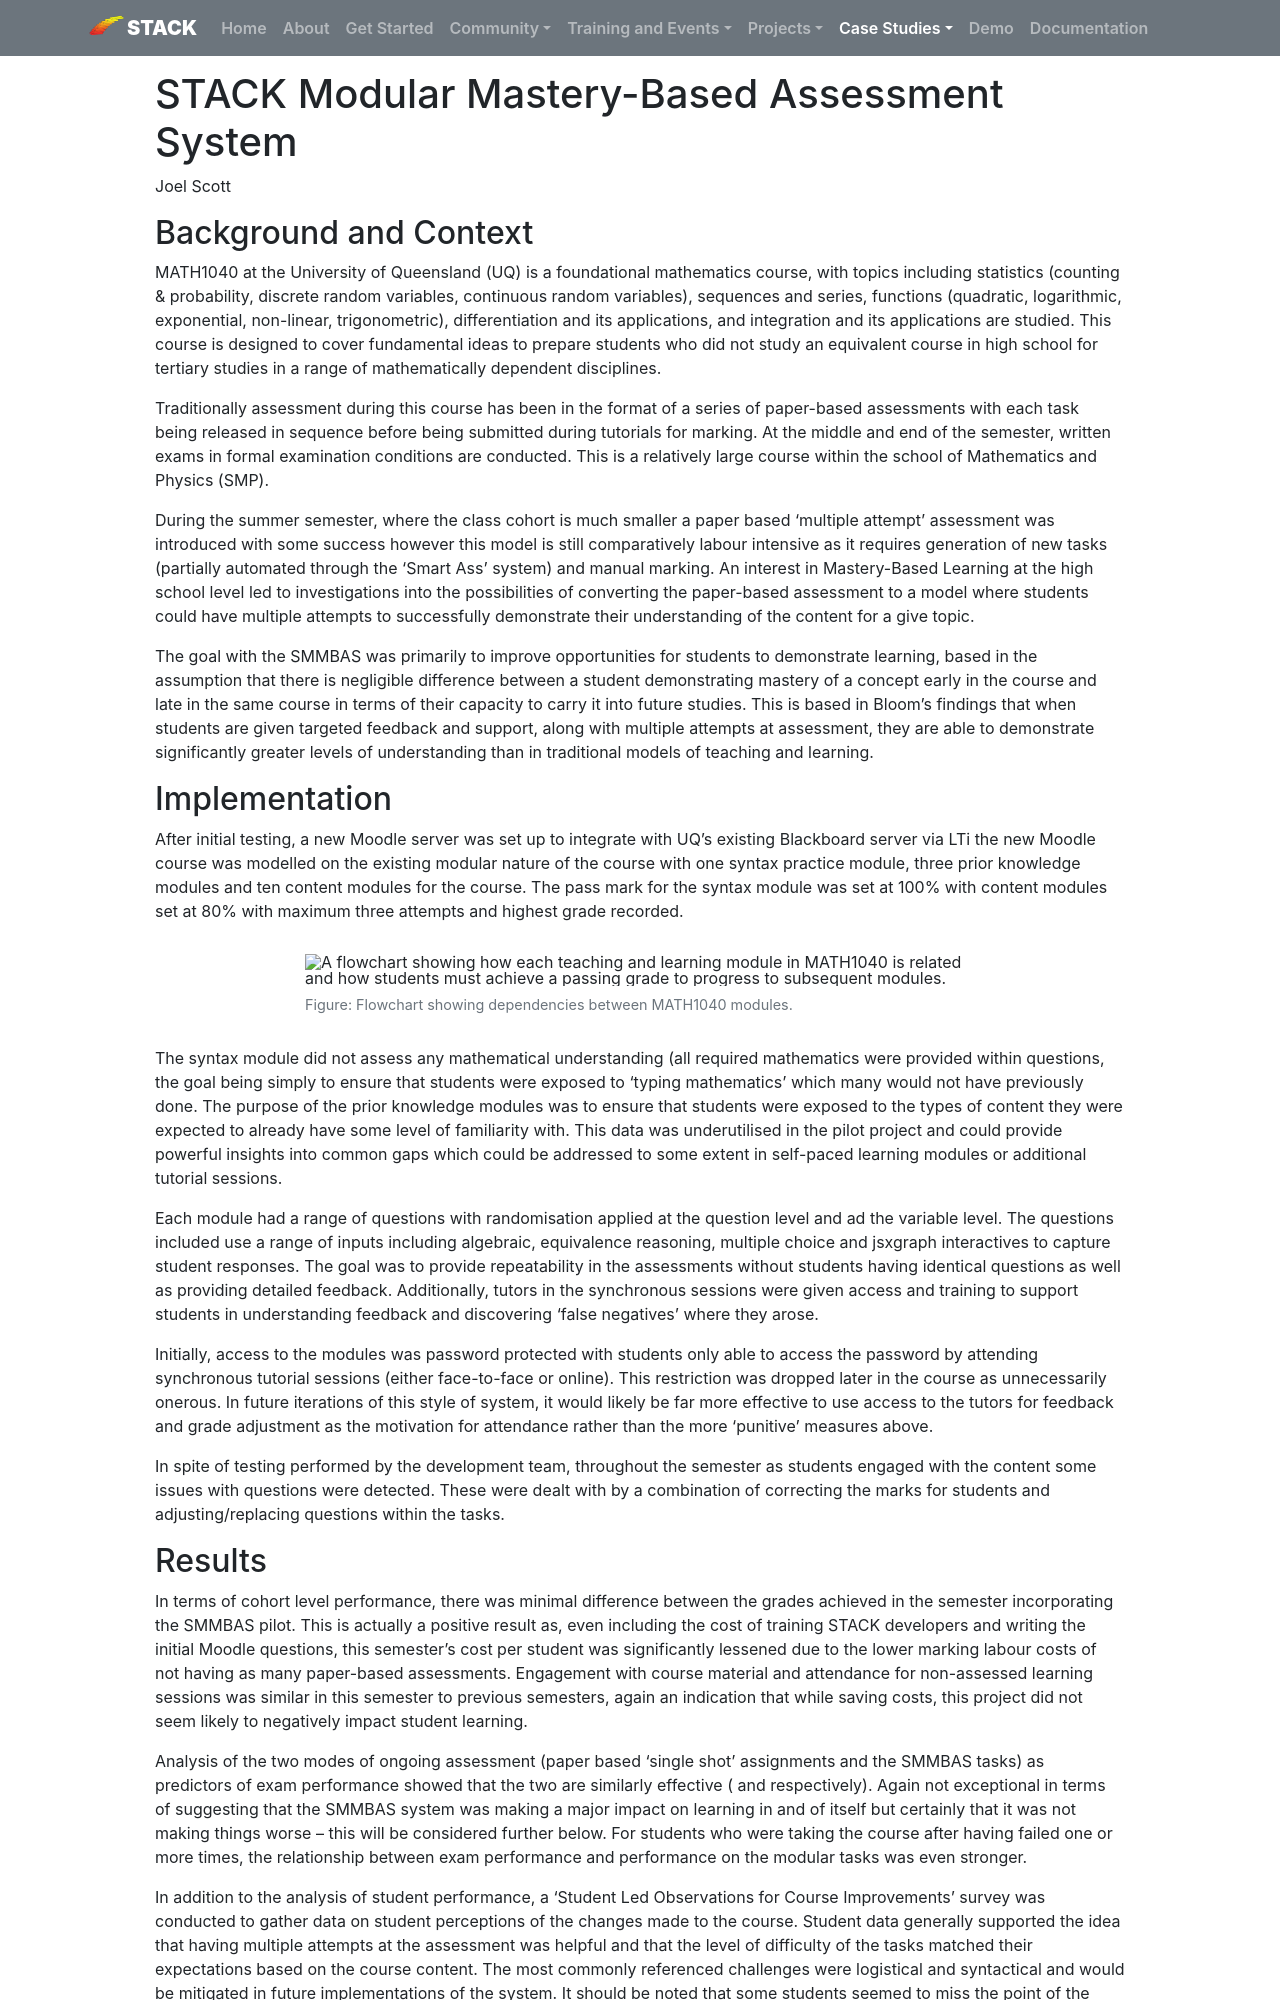

repository: maths/stack-web · page: CaseStudies/2026/STACK Modular Mastery-Based Assessment System/index.html · generator: mkdocs

---
template: casestudy.html

title: STACK Modular Mastery-Based Assessment System
authors: Joel Scott
shortdescription: Using STACK as part of a mastery-based foundational mathematics course at the University of Queensland
cardimage: unit_teaching_flow.png
cardimagealt: Proposed flowchart for a Mastery-Based model of teaching and learning with SMMBAS
--- 

# STACK Modular Mastery-Based Assessment System

Joel Scott

## Background and Context

MATH1040 at the University of Queensland (UQ) is a foundational mathematics course, with topics including statistics (counting & probability, discrete random variables, continuous random variables), sequences and series, functions (quadratic, logarithmic, exponential, non-linear, trigonometric), differentiation and its applications, and integration and its applications are studied. This course is designed to cover fundamental ideas to prepare students who did not study an equivalent course in high school for tertiary studies in a range of mathematically dependent disciplines.

Traditionally assessment during this course has been in the format of a series of paper-based assessments with each task being released in sequence before being submitted during tutorials for marking. At the middle and end of the semester, written exams in formal examination conditions are conducted.  This is a relatively large course within the school of Mathematics and Physics (SMP).

During the summer semester, where the class cohort is much smaller a paper based ‘multiple attempt’ assessment was introduced with some success however this model is still comparatively labour intensive as it requires generation of new tasks (partially automated through the ‘Smart Ass’ system) and manual marking. An interest in Mastery-Based Learning at the high school level led to investigations into the possibilities of converting the paper-based assessment to a model where students could have multiple attempts to successfully demonstrate their understanding of the content for a give topic.

The goal with the SMMBAS was primarily to improve opportunities for students to demonstrate learning, based in the assumption that there is negligible difference between a student demonstrating mastery of a concept early in the course and late in the same course in terms of their capacity to carry it into future studies. This is based in Bloom’s findings that when students are given targeted feedback and support, along with multiple attempts at assessment, they are able to demonstrate significantly greater levels of understanding than in traditional models of teaching and learning.


## Implementation

After initial testing, a new Moodle server was set up to integrate with UQ’s existing Blackboard server via LTi the new Moodle course was modelled on the existing modular nature of the course with one syntax practice module, three prior knowledge modules and ten content modules for the course. The pass mark for the syntax module was set at 100% with content modules set at 80% with maximum three attempts and highest grade recorded.

<div class="float-none img-middle">
<figure class="figure">
<img class="figure-img img-fluid" src="../Images/SMMBAS-Flowchart.png" alt="A flowchart showing how each teaching and learning module in MATH1040 is related and how students must achieve a passing grade to progress to subsequent modules.">
  <figcaption class="figure-caption">Figure: Flowchart showing dependencies between MATH1040 modules.
</figcaption>
</figure></div>

The syntax module did not assess any mathematical understanding (all required mathematics were provided within questions, the goal being simply to ensure that students were exposed to ‘typing mathematics’ which many would not have previously done. The purpose of the prior knowledge modules was to ensure that students were exposed to the types of content they were expected to already have some level of familiarity with. This data was underutilised in the pilot project and could provide powerful insights into common gaps which could be addressed to some extent in self-paced learning modules or additional tutorial sessions.

Each module had a range of questions with randomisation applied at the question level and ad the variable level. The questions included use a range of inputs including algebraic, equivalence reasoning, multiple choice and jsxgraph interactives to capture student responses. The goal was to provide repeatability in the assessments without students having identical questions as well as providing detailed feedback. Additionally, tutors in the synchronous sessions were given access and training to support students in understanding feedback and discovering ‘false negatives’ where they arose.

Initially, access to the modules was password protected with students only able to access the password by attending synchronous tutorial sessions (either face-to-face or online). This restriction was dropped later in the course as unnecessarily onerous. In future iterations of this style of system, it would likely be far more effective to use access to the tutors for feedback and grade adjustment as the motivation for attendance rather than the more ‘punitive’ measures above.

In spite of testing performed by the development team, throughout the semester as students engaged with the content some issues with questions were detected. These were dealt with by a combination of correcting the marks for students and adjusting/replacing questions within the tasks.
